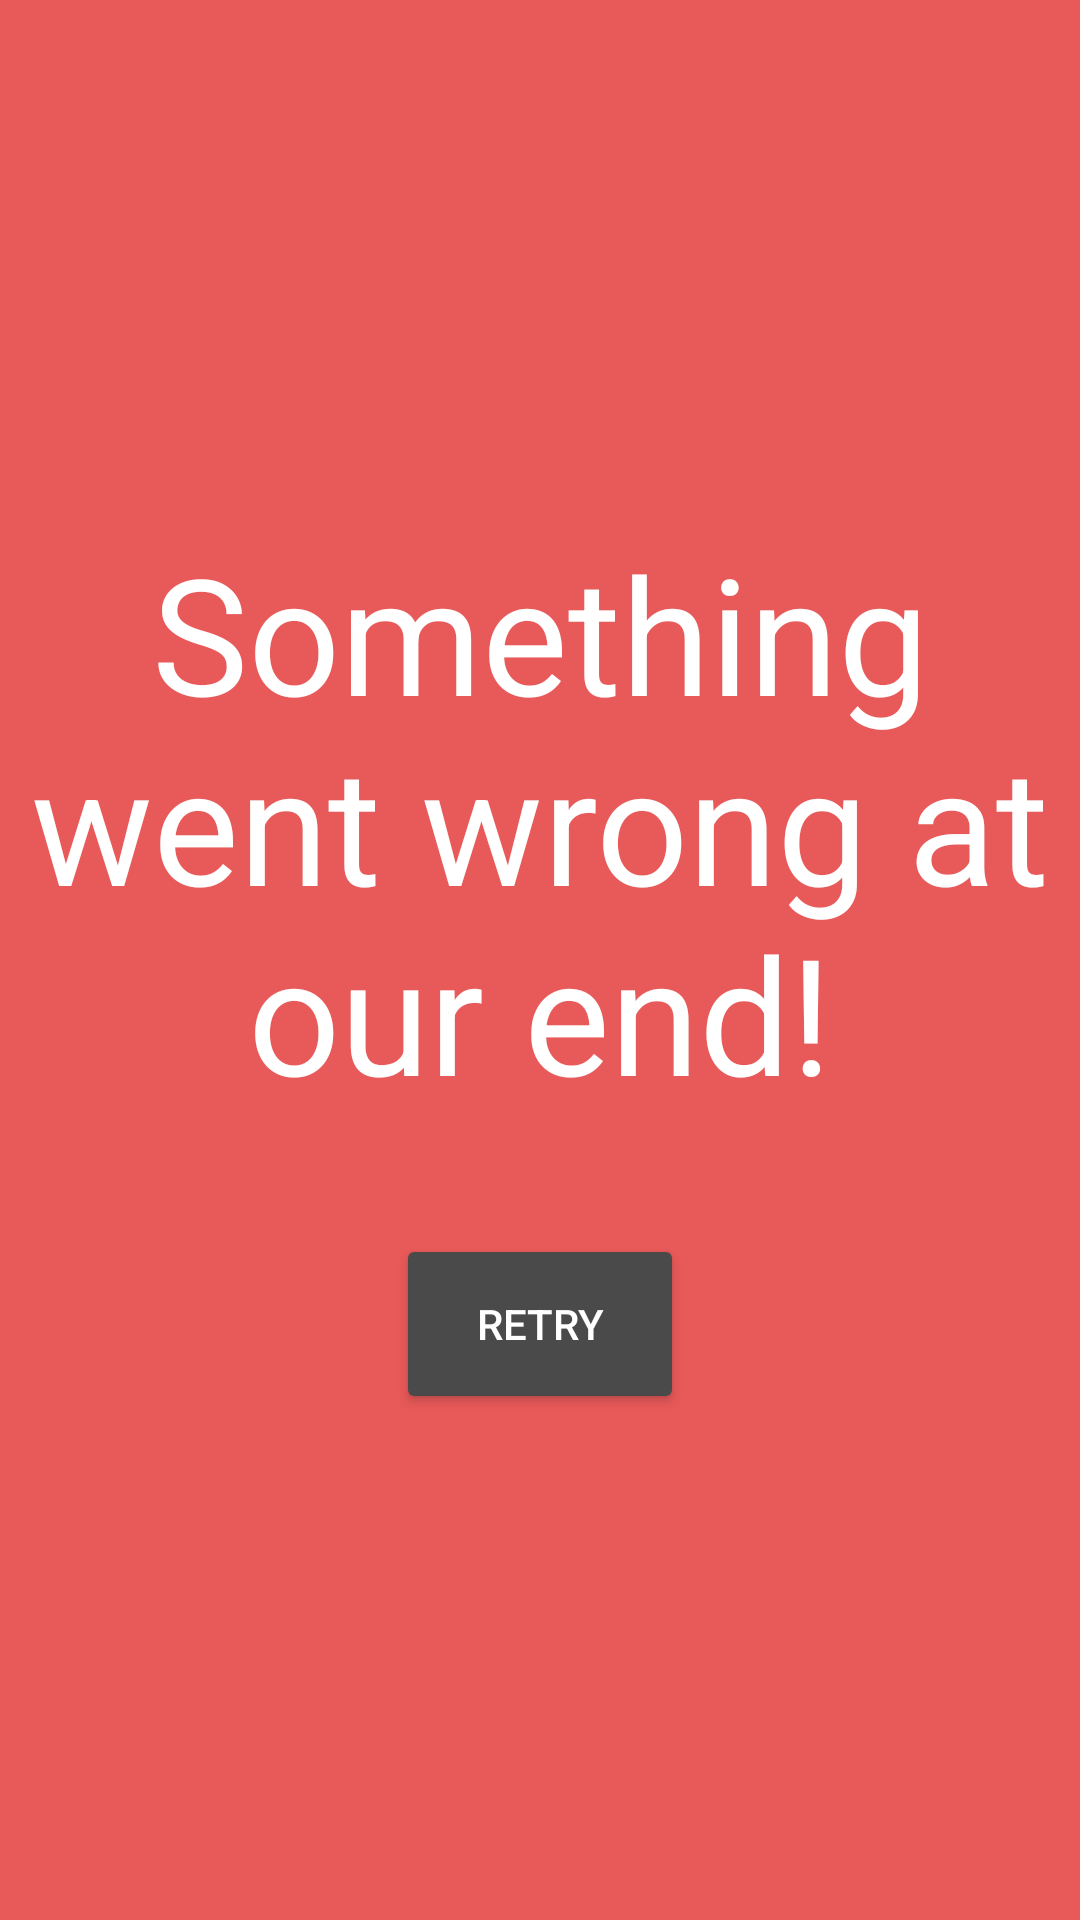

Write the Android layout XML for this screen, with the resource values it uses.
<!-- AndroidManifest.xml: application theme AppTheme -->
<!-- res/layout/view_error.xml -->
<?xml version="1.0" encoding="utf-8"?>
<android.support.constraint.ConstraintLayout
    xmlns:app="http://schemas.android.com/apk/res-auto"
    xmlns:android="http://schemas.android.com/apk/res/android"
    android:id="@+id/mainViewError"
    android:layout_width="match_parent"
    android:layout_height="match_parent"
    android:background="@color/background_error">

    <LinearLayout
        android:layout_width="match_parent"
        android:layout_height="match_parent"
        android:gravity="center"
        android:orientation="vertical"
        app:layout_constraintBottom_toBottomOf="parent"
        app:layout_constraintLeft_toLeftOf="parent"
        app:layout_constraintRight_toRightOf="parent"
        app:layout_constraintTop_toTopOf="parent">

        <TextView
            android:id="@+id/tvErrorMessage"
            android:layout_width="match_parent"
            android:layout_height="wrap_content"
            android:textSize="54sp"
            android:textColor="@color/white"
            android:text="@string/text_error"
            android:gravity="center"/>

        <Button
            android:id="@+id/btnRetry"
            android:layout_width="wrap_content"
            android:layout_height="wrap_content"
            android:background="@drawable/selctor_button_black"
            android:textColor="@color/white"
            android:textAllCaps="true"
            android:text="@string/text_retry"
            android:layout_marginTop="44dp"/>

    </LinearLayout>






</android.support.constraint.ConstraintLayout>
<!-- resources referenced by this layout -->
<resources>
  <color name="background_error">#E85959</color>
  <color name="white">#FFFFFF</color>
  <!-- drawable selctor_button_black (drawable) -->
  <?xml version="1.0" encoding="UTF-8"?>
  <selector xmlns:android="http://schemas.android.com/apk/res/android">
      <item android:state_pressed="true">
          <shape android:shape="rectangle">
              <corners android:radius="2dp"/>
              <solid android:color="@color/button_black_pressed"/>
          </shape>
      </item>
      <item>
          <shape android:shape="rectangle">
              <corners android:radius="2dp"/>
              <solid android:color="@color/button_black"/>
          </shape>
      </item>
  </selector>
  <string name="text_error">Something went wrong at our end!</string>
  <string name="text_retry">Retry</string>
  <style name="AppTheme" parent="Theme.AppCompat.Light.DarkActionBar">
          
          <item name="colorPrimary">@color/colorPrimary</item>
          <item name="colorPrimaryDark">@color/colorPrimaryDark</item>
          <item name="colorAccent">@color/colorAccent</item>
          <item name="windowNoTitle">true</item>
          <item name="windowActionBar">false</item>
      </style>
  <color name="button_black_pressed">#393838</color>
  <color name="button_black">#4A4A4A</color>
  <color name="colorPrimary">#ff8f00</color>
  <color name="colorPrimaryDark">#c56000</color>
  <color name="colorAccent">#ffc046</color>
</resources>
